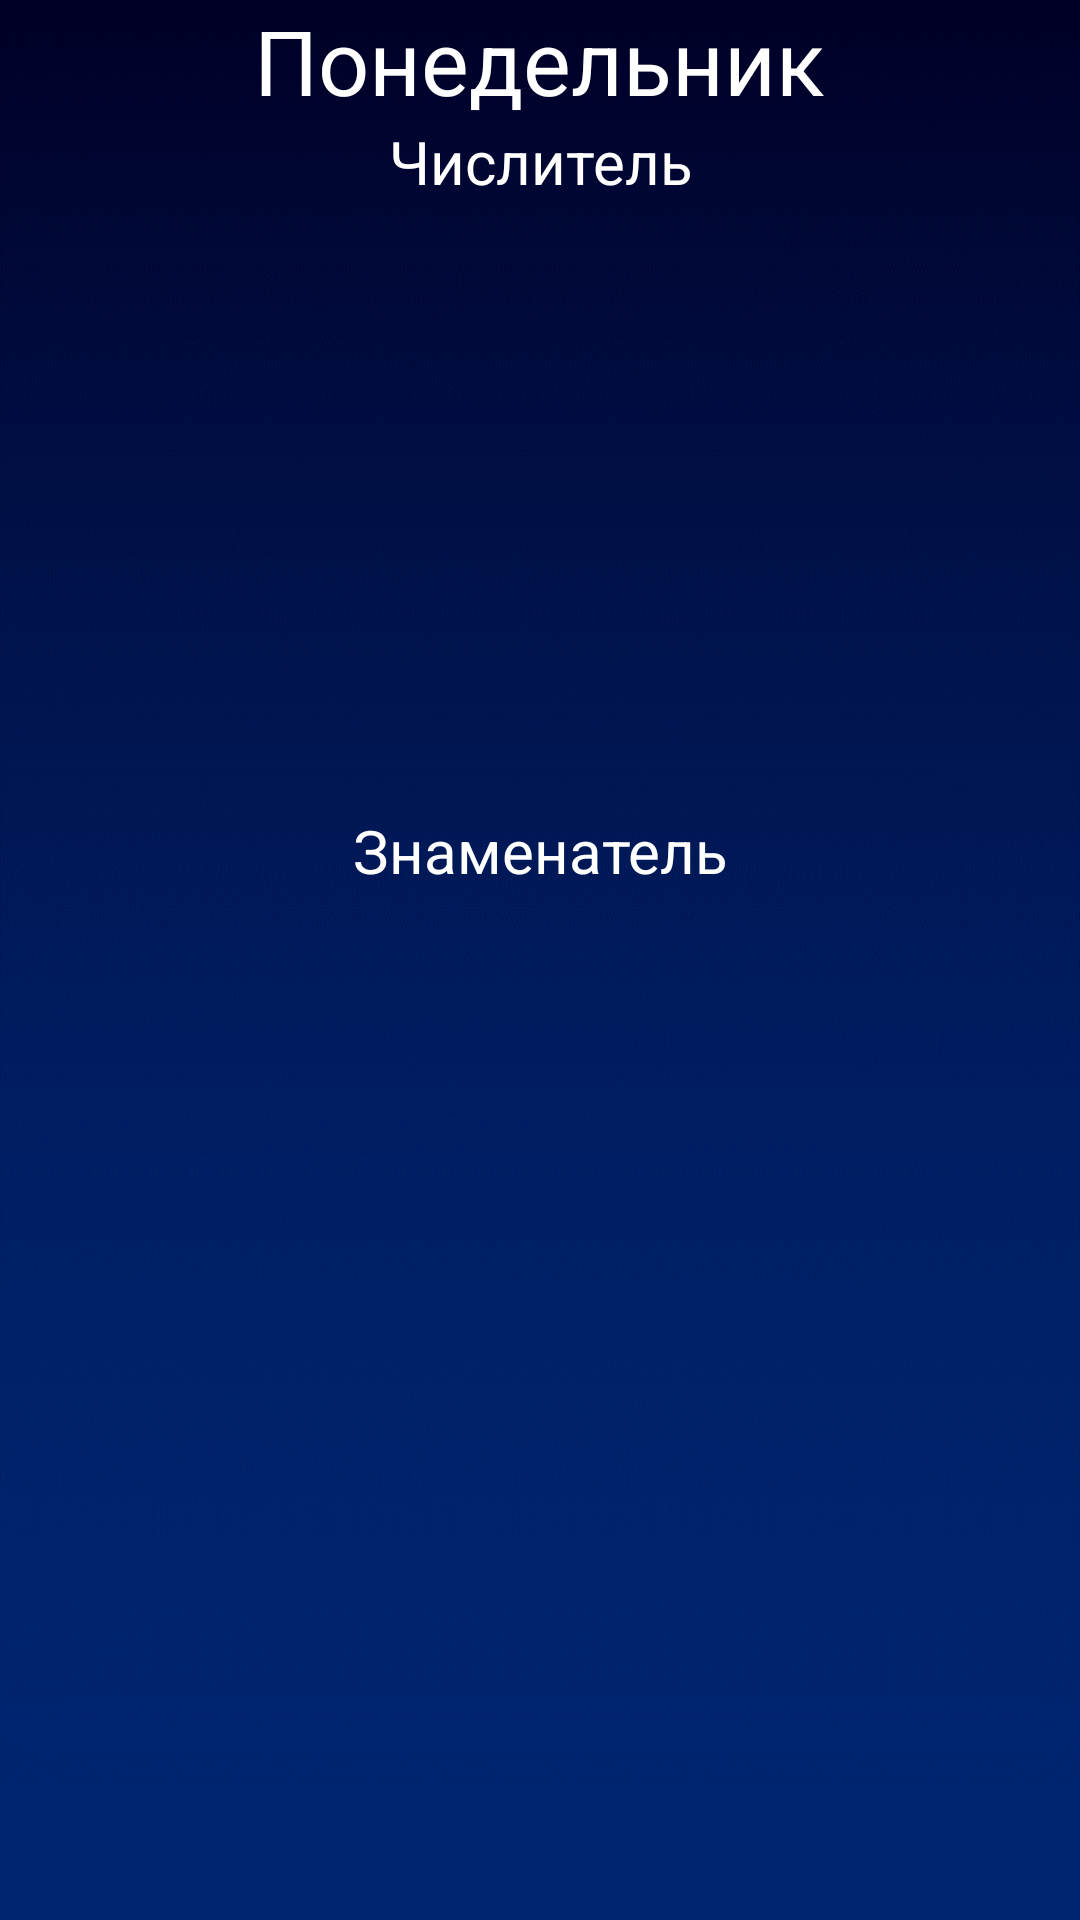

This screen was rendered from an Android layout file. Write that file and the resources it references.
<!-- AndroidManifest.xml: application theme AppTheme -->
<!-- res/layout/monday.xml -->
<?xml version="1.0" encoding="utf-8"?>
<RelativeLayout
    xmlns:android="http://schemas.android.com/apk/res/android"
    xmlns:tools="http://schemas.android.com/tools"
    android:layout_width="match_parent"
    android:layout_height="match_parent"
    android:gravity="center_horizontal"
    android:orientation="vertical"
    android:paddingLeft="@dimen/activity_horizontal_margin"
    android:paddingTop="@dimen/activity_vertical_margin"
    android:paddingRight="@dimen/activity_horizontal_margin"
    android:paddingBottom="@dimen/activity_vertical_margin"
    android:background="@drawable/background"
    tools:context=".MainActivity">

    <TextView
        android:layout_width="wrap_content"
        android:layout_height="wrap_content"
        android:layout_centerHorizontal="true"
        android:text="Понедельник"
        android:textSize="30dp"
        android:textColor="@color/colorMainWhite"
        android:textAlignment="center"
        android:id="@+id/sunday_text"
        />

    <TextView
        android:layout_width="wrap_content"
        android:layout_height="wrap_content"
        android:layout_centerHorizontal="true"
        android:layout_below="@+id/sunday_text"
        android:text="Числитель"
        android:textSize="20dp"
        android:textColor="@color/colorMainWhite"
        android:textAlignment="center"
        android:id="@+id/numeral"
        />

    <TextView
        android:layout_width="wrap_content"
        android:layout_height="wrap_content"
        android:layout_centerHorizontal="true"
        android:layout_marginTop="270dp"
        android:text="Знаменатель"
        android:textSize="20dp"
        android:textColor="@color/colorMainWhite"
        android:textAlignment="center"
        android:id="@+id/denumeral"
        />

    <RelativeLayout
        android:layout_width="wrap_content"
        android:layout_height="wrap_content"
        android:layout_below="@+id/numeral"
        android:layout_marginBottom="257dp">

        <TextView
            android:layout_width="wrap_content"
            android:layout_height="wrap_content"
            android:layout_centerHorizontal="true"
            android:layout_marginTop="10dp"
            android:text=""
            android:textSize="20dp"
            android:textColor="@color/colorMainWhite"
            android:textAlignment="center"
            android:id="@+id/no_lessons_1"/>


        <android.support.v7.widget.RecyclerView
            android:layout_height="match_parent"
            android:layout_width="match_parent"
            android:id="@+id/rv1">
        </android.support.v7.widget.RecyclerView>


    </RelativeLayout>


    <RelativeLayout
        android:layout_width="wrap_content"
        android:layout_height="wrap_content"
        android:layout_below="@+id/denumeral">

        <TextView
            android:layout_width="wrap_content"
            android:layout_height="wrap_content"
            android:layout_centerHorizontal="true"
            android:layout_marginTop="10dp"
            android:text=""
            android:textSize="20dp"
            android:textColor="@color/colorMainWhite"
            android:textAlignment="center"
            android:id="@+id/no_lessons_8"/>


        <android.support.v7.widget.RecyclerView
            android:layout_height="match_parent"
            android:layout_width="match_parent"
            android:layout_alignParentBottom="true"
            android:id="@+id/rv8"
            >
        </android.support.v7.widget.RecyclerView>


    </RelativeLayout>





</RelativeLayout>
<!-- resources referenced by this layout -->
<resources>
  <color name="colorMainWhite">#FFFFFF</color>
  <!-- drawable background: png bitmap (drawable, 122298 bytes) -->
  <style name="AppTheme" parent="Theme.AppCompat.Light.NoActionBar">
          
          <item name="colorPrimary">@color/colorPrimary</item>
          <item name="colorPrimaryDark">@color/colorPrimaryDark</item>
          <item name="colorAccent">@color/colorAccent</item>
      </style>
  <color name="colorPrimary">#008577</color>
  <color name="colorPrimaryDark">#00574B</color>
  <color name="colorAccent">#FFFFFF</color>
</resources>
